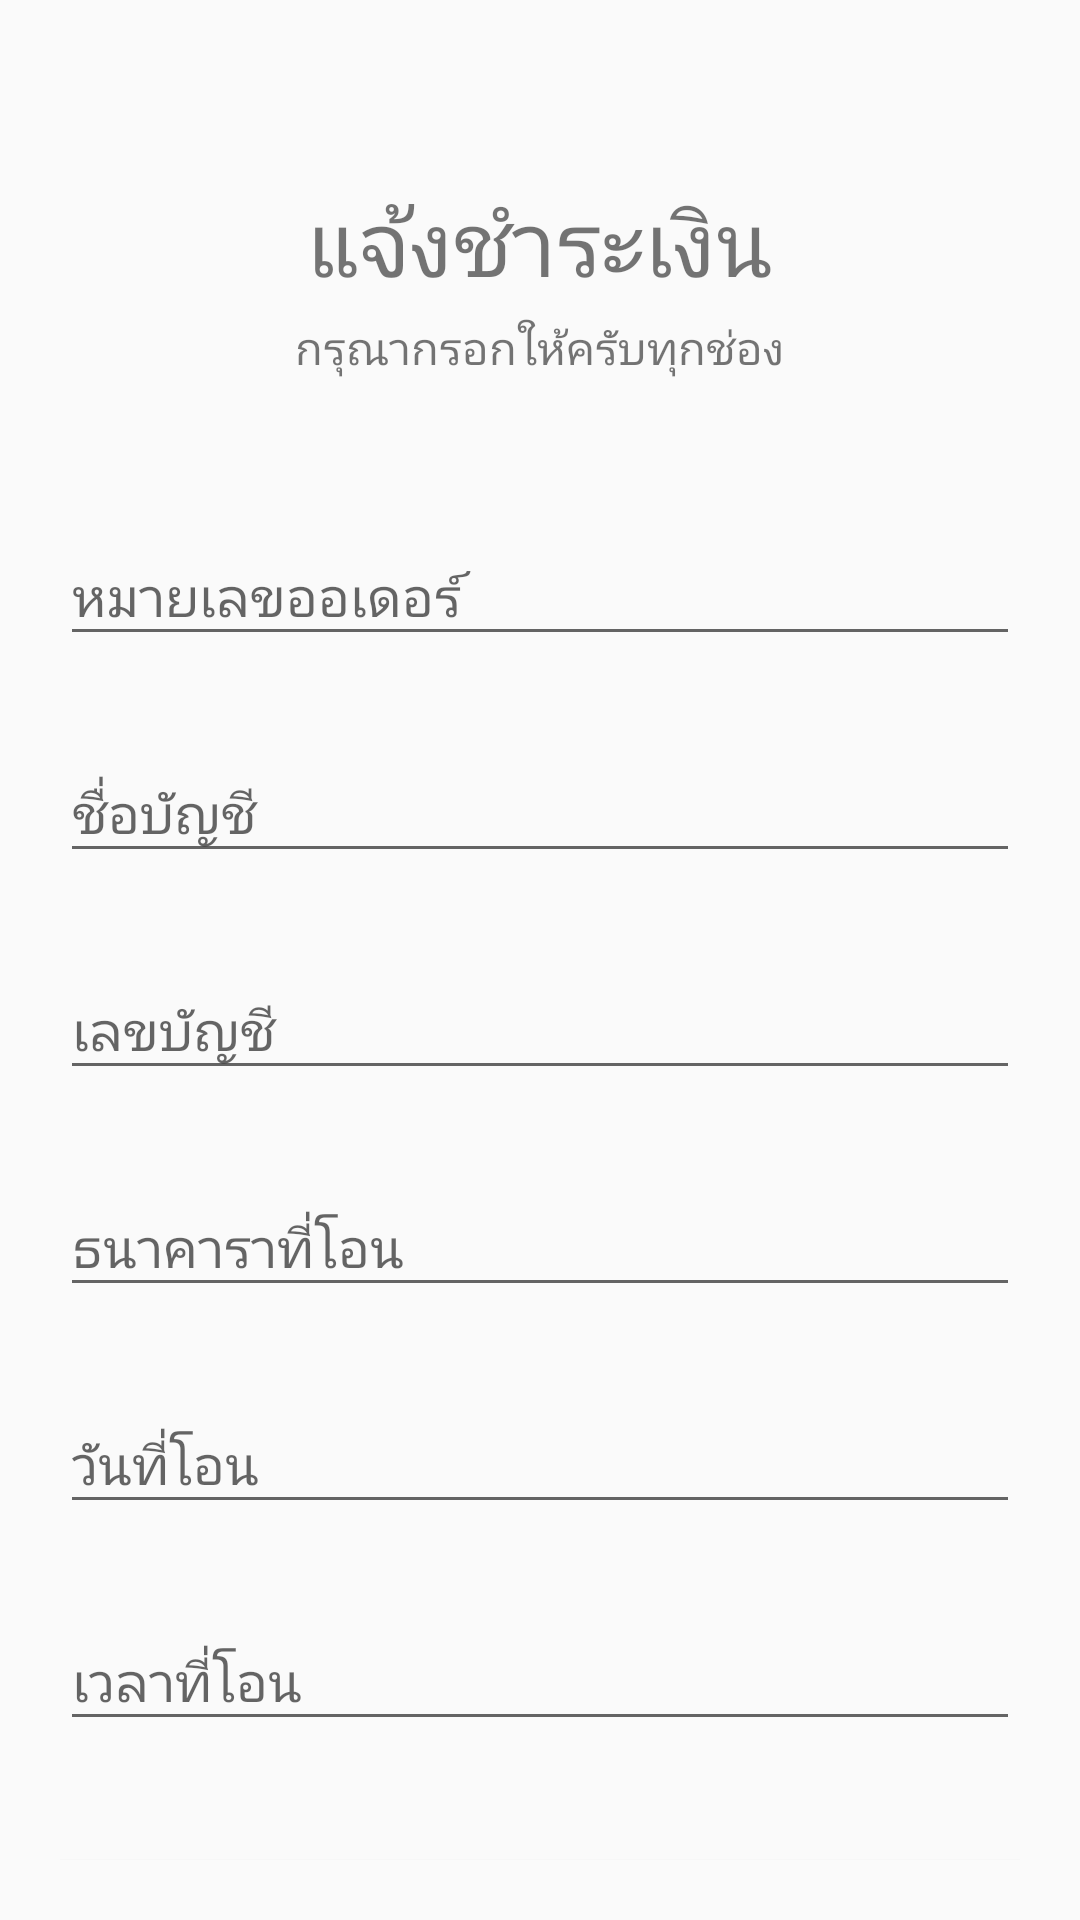

The Android layout XML behind this screen, and the referenced resources:
<!-- AndroidManifest.xml: activity theme AppTheme -->
<!-- res/layout/activity_payment.xml -->
<?xml version="1.0" encoding="utf-8"?>
<android.support.v4.widget.NestedScrollView xmlns:android="http://schemas.android.com/apk/res/android"
    xmlns:tools="http://schemas.android.com/tools"
    android:orientation="vertical"
    android:layout_width="match_parent"
    android:layout_height="match_parent"
    android:id="@+id/nestedScrollView"
    android:padding="20dp"
    tools:context="activities.PaymentActivity">

    <android.support.v7.widget.LinearLayoutCompat
        android:layout_width="match_parent"
        android:layout_height="match_parent"
        android:orientation="vertical">

        <android.support.v7.widget.AppCompatTextView
            android:layout_width="wrap_content"
            android:layout_height="wrap_content"
            android:layout_gravity="center_horizontal"
            android:layout_marginTop="40dp"
            android:gravity="center"
            android:text="แจ้งชำระเงิน"
            android:textSize="30sp">
        </android.support.v7.widget.AppCompatTextView>
        <android.support.v7.widget.AppCompatTextView
            android:layout_width="wrap_content"
            android:layout_height="wrap_content"
            android:layout_gravity="center_horizontal"
            android:layout_marginTop="4dp"
            android:gravity="center"
            android:text="กรุณากรอกให้ครับทุกช่อง"
            android:textSize="15sp">
        </android.support.v7.widget.AppCompatTextView>

        <android.support.design.widget.TextInputLayout
            android:id="@+id/textInputLayoutPay1"
            android:layout_width="match_parent"
            android:layout_height="wrap_content"
            android:layout_marginTop="40dp" >

            <android.support.design.widget.TextInputEditText
                android:id="@+id/textInputEditPay1"
                android:layout_width="match_parent"
                android:layout_height="wrap_content"
                android:hint="หมายเลขออเดอร์"
                android:textColorHint="@color/colorText"
                android:inputType="number"
                android:maxLines="1"
                android:textColor="@color/colorText1" />
        </android.support.design.widget.TextInputLayout>

        <android.support.design.widget.TextInputLayout
            android:id="@+id/textInputLayoutPay2"
            android:layout_width="match_parent"
            android:layout_height="wrap_content"
            android:layout_marginTop="20dp" >

            <android.support.design.widget.TextInputEditText
                android:id="@+id/textInputEditTextPay2"
                android:layout_width="match_parent"
                android:layout_height="wrap_content"
                android:hint="ชื่อบัญชี"
                android:textColorHint="@color/colorText"
                android:inputType="text"
                android:maxLines="1"
                android:textColor="@color/colorText1" />
        </android.support.design.widget.TextInputLayout>

        <android.support.design.widget.TextInputLayout
            android:id="@+id/textInputLayoutPay3"
            android:layout_width="match_parent"
            android:layout_height="wrap_content"
            android:layout_marginTop="20dp">

            <android.support.design.widget.TextInputEditText
                android:id="@+id/textInputEditTextPay3"
                android:layout_width="match_parent"
                android:layout_height="match_parent"
                android:hint="เลขบัญชี"
                android:inputType="number"
                android:maxLines="1"
                android:textColor="@color/colorText1"
                android:textColorHint="@color/colorText" />
        </android.support.design.widget.TextInputLayout>

        <android.support.design.widget.TextInputLayout
            android:id="@+id/textInputLayoutPay4"
            android:layout_width="match_parent"
            android:layout_height="wrap_content"
            android:layout_marginTop="20dp" >

            <android.support.design.widget.TextInputEditText
                android:id="@+id/textInputEditTextPay4"
                android:layout_width="match_parent"
                android:layout_height="wrap_content"
                android:hint="ธนาคาราที่โอน"
                android:textColorHint="@color/colorText"
                android:inputType="text"
                android:maxLines="1"
                android:textColor="@color/colorText1" />
        </android.support.design.widget.TextInputLayout>

        <android.support.design.widget.TextInputLayout
            android:id="@+id/textInputLayoutPay5"
            android:layout_width="match_parent"
            android:layout_height="wrap_content"
            android:layout_marginTop="20dp" >

            <android.support.design.widget.TextInputEditText
                android:id="@+id/textInputEditTextPay5"
                android:layout_width="match_parent"
                android:layout_height="wrap_content"
                android:hint="วันที่โอน"
                android:textColorHint="@color/colorText"
                android:inputType="number"
                android:maxLines="1"
                android:textColor="@color/colorText1" />
        </android.support.design.widget.TextInputLayout>

        <android.support.design.widget.TextInputLayout
            android:id="@+id/textInputLayoutPay6"
            android:layout_width="match_parent"
            android:layout_height="wrap_content"
            android:layout_marginTop="20dp" >

            <android.support.design.widget.TextInputEditText
                android:id="@+id/textInputEditTextPay6"
                android:layout_width="match_parent"
                android:layout_height="wrap_content"
                android:hint="เวลาที่โอน"
                android:textColorHint="@color/colorText"
                android:inputType="number"
                android:maxLines="1"
                android:textColor="@color/colorText1" />
        </android.support.design.widget.TextInputLayout>

        <android.support.v7.widget.AppCompatButton
            android:id="@+id/appCompatButtonPay"
            android:layout_width="match_parent"
            android:layout_height="wrap_content"
            android:layout_marginTop="40dp"
            android:textColor="@color/colorText"
            android:background="@color/colorTextHint"
            android:text="แจ้งชำระเงิน" />


    </android.support.v7.widget.LinearLayoutCompat>

</android.support.v4.widget.NestedScrollView>
<!-- resources referenced by this layout -->
<resources>
  <color name="colorText">#FFFFFF</color>
  <color name="colorText1">#1C1C1C</color>
  <color name="colorTextHint">#51d8c7</color>
  <style name="AppTheme" parent="Theme.AppCompat.Light.DarkActionBar">
          
          <item name="colorPrimary">@color/colorPrimary</item>
          <item name="colorPrimaryDark">@color/colorPrimaryDark</item>
          <item name="colorAccent">@color/colorAccent</item>
          <item name="windowActionBar">false</item>
          <item name="windowNoTitle">true</item>
      </style>
  <color name="colorPrimary">#3F51B5</color>
  <color name="colorPrimaryDark">#303F9F</color>
  <color name="colorAccent">#FF4081</color>
</resources>
